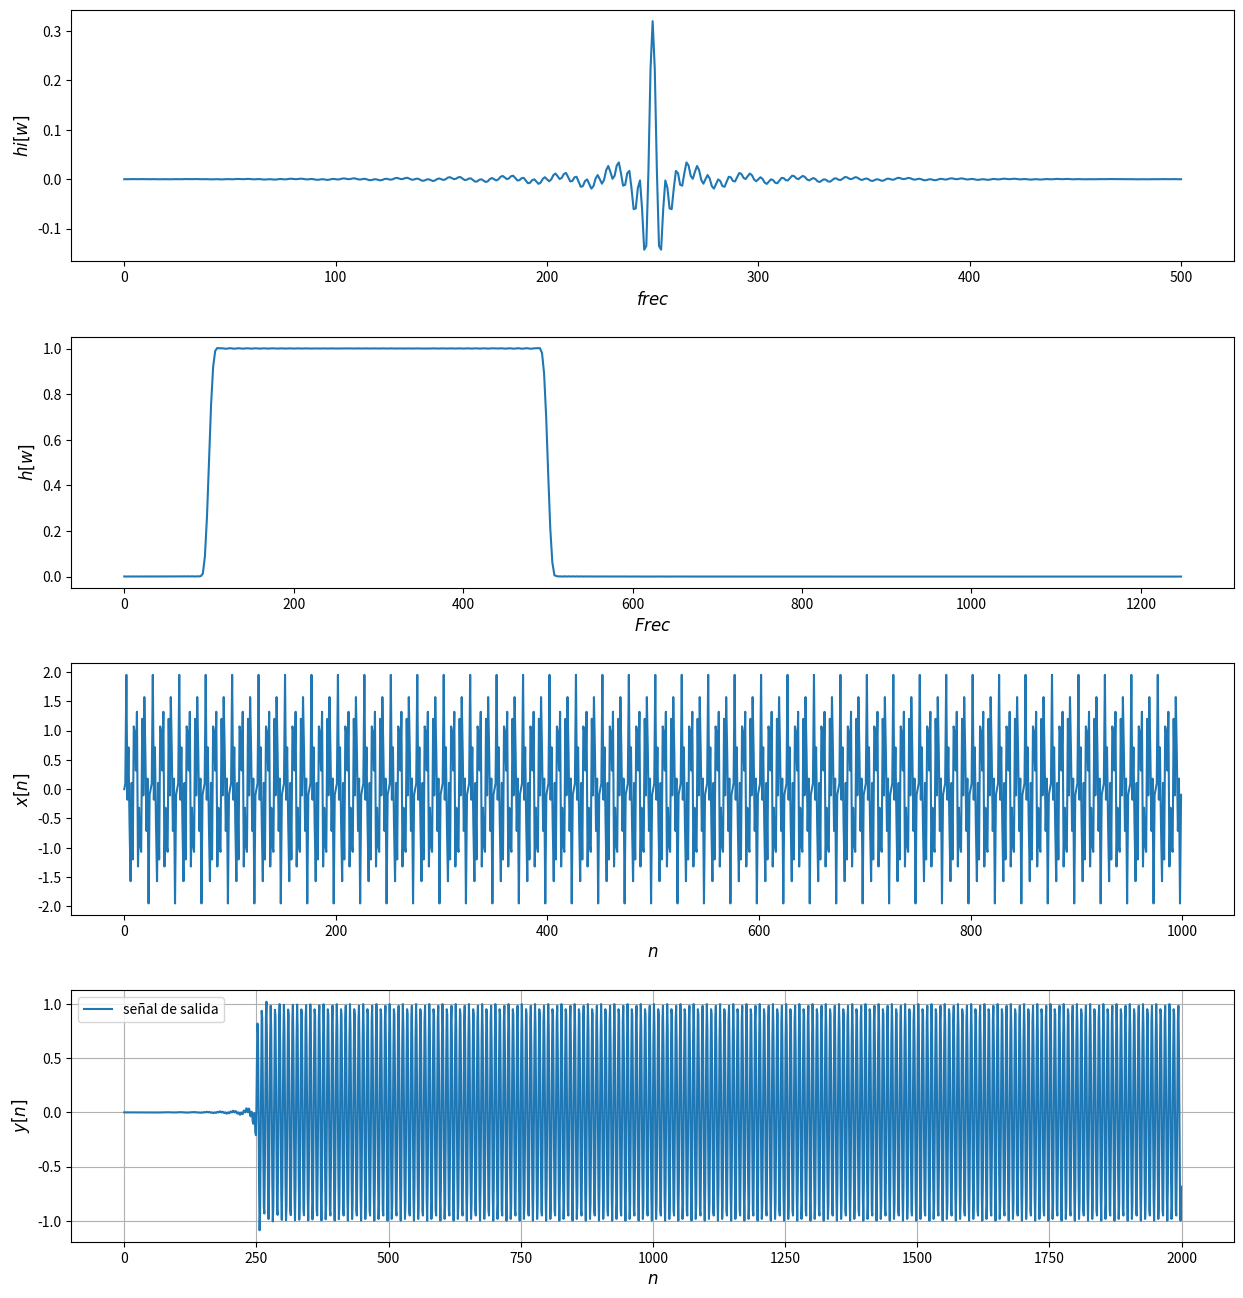

The script that saved this image:
import numpy as np
import matplotlib.pyplot as plt
import scipy.fft as sfft
import scipy.signal as sig



fc1 =100 # Frecuencia de corte1
fc2=500   #Frecuencia de corte 2 
Fs =2500 # Frecuencia de muestreo
L = 500+1 # Largo del filtro
N=512

h = sig.firwin(L, (fc1,fc2), window='hamming', pass_zero='bandpass', fs=Fs)
freq, H = sig.freqz(h, fs=Fs)



#Probemos si filtra 

# señal en el tiempo $
Tmax=4
t = np.arange(0,Tmax, 1/Fs)
x = np.sin(2*np.pi*300*t)+np.sin(2*np.pi*1500*t)  #Probar cambiando la frecuenciamas alta
X = np.fft.fft(x,N)
# salida del filtro
y=np.convolve(x,h)
Y = np.fft.fft(y,N)

#Graficas  

fig1,axs1 = plt.subplots(4,1)
fig1.set_size_inches((15,16))
plt.subplots_adjust(hspace=0.3)


# Respuesta al impulso
ax=axs1[0]
ax.plot(range(len(h)), h)
ax.set_xlabel("$frec$",fontsize=12)
ax.set_ylabel("$hi[w]$",fontsize=12)

# Respuesta en frecuencia del filtro
ax=axs1[1]
ax.plot(freq, np.absolute(H))
ax.set_xlabel("$Frec$",fontsize=12)
ax.set_ylabel("$h[w]$",fontsize=12)

# Señal de Entrada  
ax=axs1[2]
ax.plot(x[0:1000], label="señal de entrada")
ax.set_xlabel("$n$",fontsize=12)
ax.set_ylabel("$x[n]$",fontsize=12)

#Señal de salida
ax=axs1[3]
ax.plot(y[0:2000], label="señal de salida")
ax.set_xlabel("$n$",fontsize=12)
ax.set_ylabel("$y[n]$",fontsize=12)

plt.legend()
plt.grid()
plt.show() 
